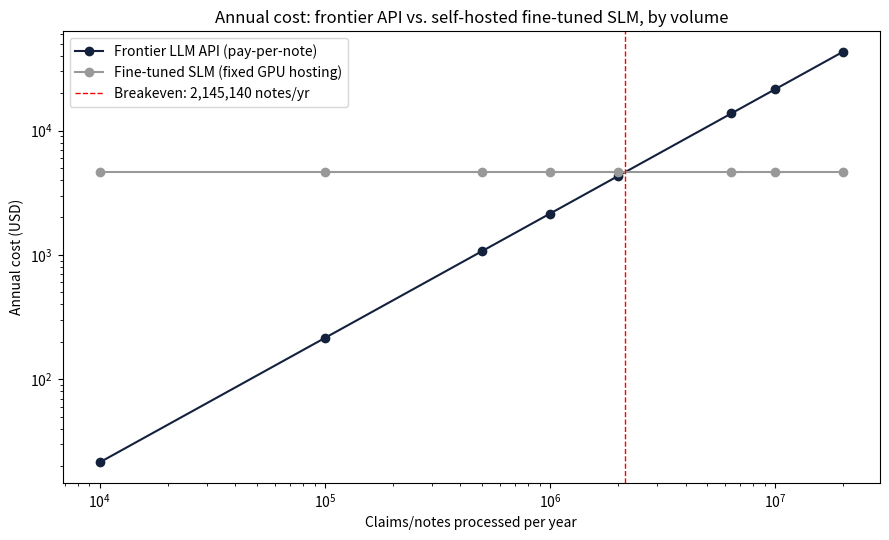

Python code for this plot: (Note: this script raises an exception after producing the figure.)
"""
Calculates the breakeven claim volume between paying per-note for a
frontier LLM API vs. hosting the fine-tuned SLM on a dedicated GPU
instance -- using our own real benchmark cost number and a real,
sourced AWS GPU hosting rate, not estimates.
"""

import pandas as pd
import matplotlib.pyplot as plt

# Real numbers from our own final benchmark
CLAUDE_COST_PER_NOTE = 0.002148

# Real AWS pricing: g4dn.xlarge (NVIDIA T4), right-sized for a 3.8B
# quantized model at burstable/low-concurrency inference
GPU_HOURLY_COST = 0.526
SLM_ANNUAL_HOSTING_COST = GPU_HOURLY_COST * 24 * 365

breakeven_notes = SLM_ANNUAL_HOSTING_COST / CLAUDE_COST_PER_NOTE

print(f"SLM annual fixed hosting cost (g4dn.xlarge, 24/7): ${SLM_ANNUAL_HOSTING_COST:,.2f}")
print(f"Claude API cost per note: ${CLAUDE_COST_PER_NOTE:.6f}")
print(f"Breakeven volume: {breakeven_notes:,.0f} notes/year")
print()

# Compare against a real, sourced reference point: UHC's ACA marketplace
# segment alone processed 6.4M claims in 2024 (CMS Transparency data)
uhc_aca_volume = 6_400_000
claude_cost_at_uhc_volume = uhc_aca_volume * CLAUDE_COST_PER_NOTE
savings_at_uhc_volume = claude_cost_at_uhc_volume - SLM_ANNUAL_HOSTING_COST

print(f"At UHC's ACA marketplace volume alone ({uhc_aca_volume:,} claims/year):")
print(f"  Frontier API cost:  ${claude_cost_at_uhc_volume:,.2f}/year")
print(f"  Fine-tuned SLM cost: ${SLM_ANNUAL_HOSTING_COST:,.2f}/year")
print(f"  Annual savings:      ${savings_at_uhc_volume:,.2f}")
print(f"  That's {uhc_aca_volume/breakeven_notes:.1f}x past the breakeven point")

# Build a simple volume-vs-cost chart
volumes = [10_000, 100_000, 500_000, 1_000_000, 2_000_000, 6_400_000, 10_000_000, 20_000_000]
claude_costs = [v * CLAUDE_COST_PER_NOTE for v in volumes]
slm_costs = [SLM_ANNUAL_HOSTING_COST for _ in volumes]

plt.figure(figsize=(9, 5.5))
plt.plot(volumes, claude_costs, marker="o", label="Frontier LLM API (pay-per-note)", color="#14213D")
plt.plot(volumes, slm_costs, marker="o", label="Fine-tuned SLM (fixed GPU hosting)", color="#999999")
plt.axvline(breakeven_notes, color="red", linestyle="--", linewidth=1, label=f"Breakeven: {breakeven_notes:,.0f} notes/yr")
plt.xscale("log")
plt.yscale("log")
plt.xlabel("Claims/notes processed per year")
plt.ylabel("Annual cost (USD)")
plt.title("Annual cost: frontier API vs. self-hosted fine-tuned SLM, by volume")
plt.legend()
plt.tight_layout()
plt.savefig("data/processed/roi_breakeven_chart.png", dpi=150)
print()
print("Saved chart to data/processed/roi_breakeven_chart.png")
